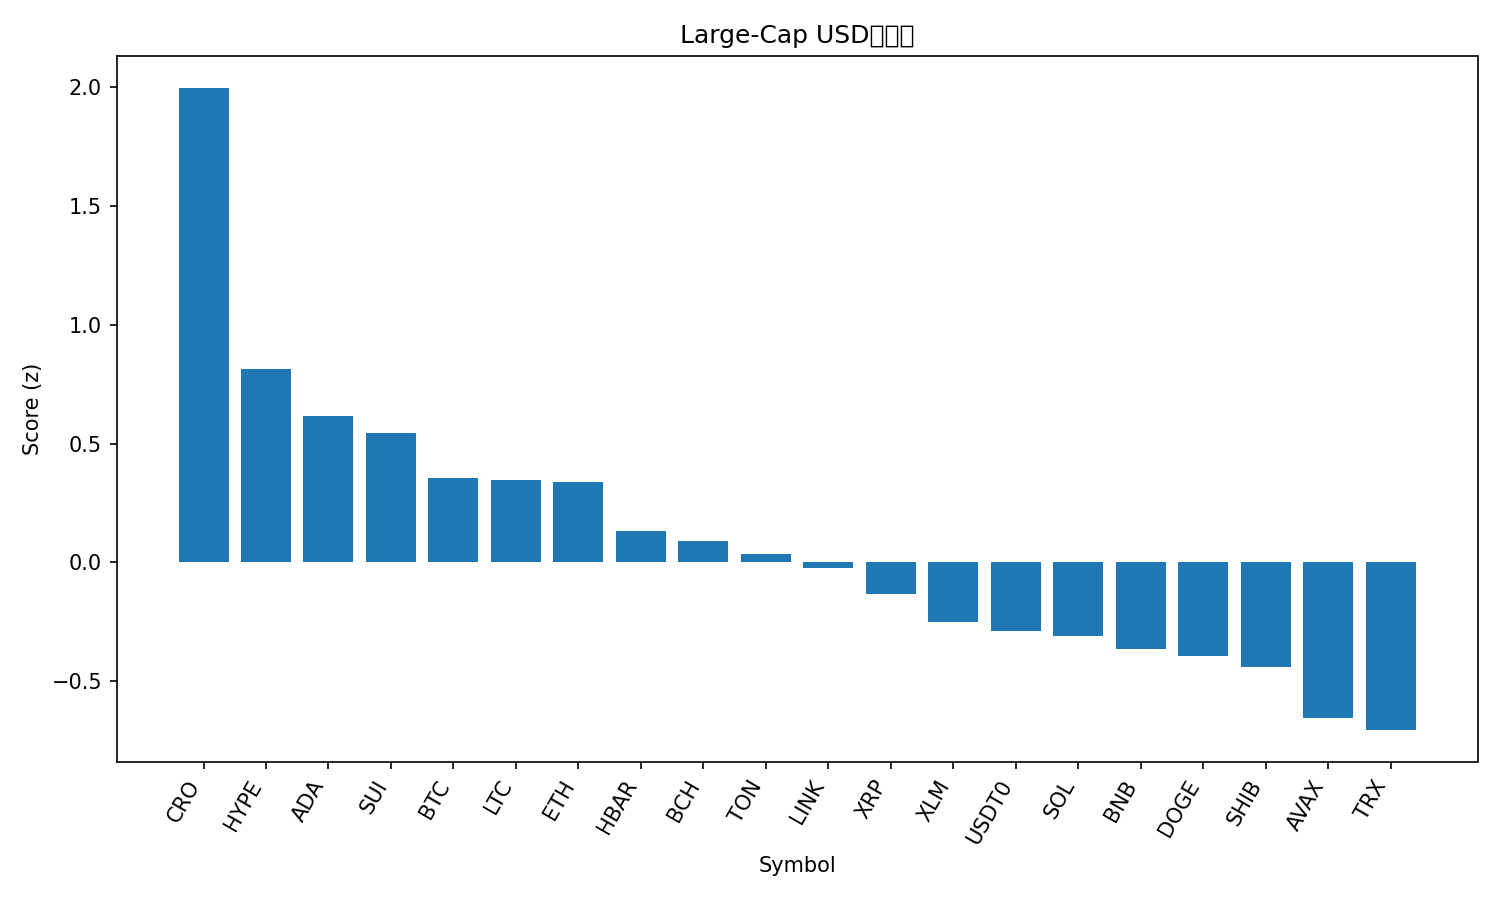

The table this chart was drawn from, first rows:
rank, name, symbol, price, pct_1h, pct_24h, pct_7d, pct_1h_vs_btc, pct_24h_vs_btc, pct_7d_vs_btc, market_cap_rank, market_cap, volume_usd, score
1, Cronos, CRO, 0.1987, 2.804, 2.776, -3.993, 2.417, 2.462, -6.725, 33, 6908405348, 87381107, 1.995
2, Hyperliquid, HYPE, 46.18, 1.924, -1.376, 3.41, 1.537, -1.691, 0.6791, 19, 12495749050, 612854125, 0.8137
3, Cardano, ADA, 0.8118, 1.418, -0.2329, 0.4564, 1.031, -0.5471, -2.275, 11, 29630856534, 1173359391, 0.6149
4, Sui, SUI, 3.31, 1.345, -0.07427, -0.5012, 0.9576, -0.3885, -3.233, 20, 11802556627, 936835188, 0.5457
5, Bitcoin, BTC, 114708, 0.3872, 0.3142, 2.731, 0.0, 0.0, 0.0, 1, 2286390458152, 57500670418, 0.3534
6, Litecoin, LTC, 107.5, 0.6749, 0.3081, 0.9631, 0.2877, -0.006075, -1.768, 27, 8201524890, 421855003, 0.3469
7, Ethereum, ETH, 4199, 1.046, -0.7302, 1.111, 0.6593, -1.044, -1.62, 2, 506845276149, 33523785595, 0.3398
8, Hedera, HBAR, 0.2171, 0.9804, -0.618, -0.9665, 0.5933, -0.9322, -3.698, 25, 9203650573, 222642575, 0.1335
9, Bitcoin Cash, BCH, 561.7, 0.5171, -0.2538, 0.9498, 0.1299, -0.568, -1.781, 22, 11193489572, 281426110, 0.08988
10, Toncoin, TON, 2.71, 0.8859, -0.1424, -3.372, 0.4988, -0.4567, -6.104, 34, 6891477219, 138329807, 0.03678
11, Chainlink, LINK, 21.67, 0.7177, -0.9641, 0.4228, 0.3305, -1.278, -2.309, 15, 14693550003, 728477493, -0.02497
12, XRP, XRP, 2.88, 0.4756, -0.9399, 0.8077, 0.0884, -1.254, -1.924, 4, 171978790122, 4714840660, -0.1319
13, Stellar, XLM, 0.3694, 0.5214, -1.411, 0.7563, 0.1343, -1.725, -1.975, 21, 11791127679, 221532752, -0.2487
14, USDT0, USDT0, 0.9996, -0.06128, -0.0936, 0.001531, -0.4485, -0.4078, -2.73, 30, 7500831039, 695385887, -0.2874
15, Solana, SOL, 210.5, 0.9173, -1.797, -2.118, 0.5301, -2.111, -4.849, 6, 114323889767, 6741353054, -0.3096
16, BNB, BNB, 1010, 0.5977, -1.843, 0.1574, 0.2105, -2.158, -2.574, 5, 140624918954, 2015106442, -0.3641
17, Dogecoin, DOGE, 0.2339, 0.7398, -1.799, -1.632, 0.3526, -2.113, -4.364, 9, 35331154131, 1929590136, -0.3931
18, Shiba Inu, SHIB, 1.187e-05, 0.5079, -1.416, -1.765, 0.1207, -1.73, -4.497, 32, 6990448267, 148528273, -0.4399
19, Avalanche, AVAX, 30.28, 1.126, -1.318, -10.41, 0.7392, -1.632, -13.15, 17, 12780514874, 908942148, -0.6532
20, TRON, TRX, 0.3324, -0.07795, -1.217, -1.24, -0.4651, -1.532, -3.971, 10, 31473022237, 594839966, -0.7049
21, Figure Heloc, FIGR_HELOC, 0.991, -0.009253, -5.279, -0.7009, -0.3964, -5.593, -3.432, 18, 12632681787, 10153964, -1.774
